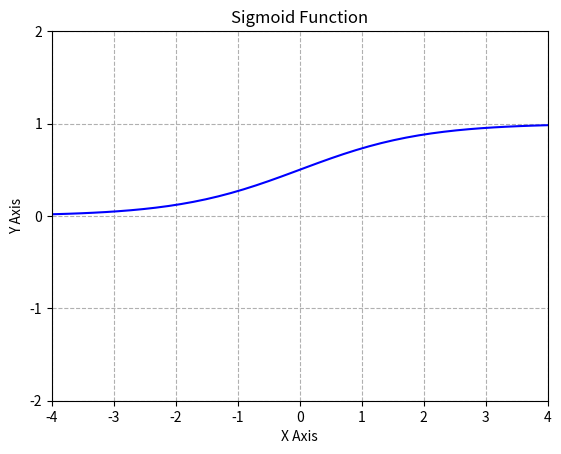
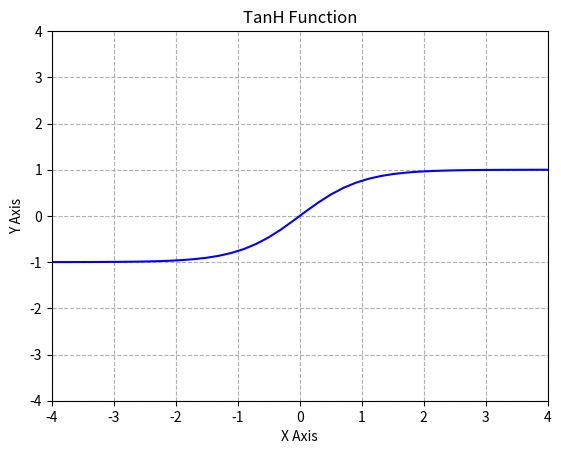

The script that saved these images, in order:
import numpy as np 
import matplotlib.pyplot as plt

##### Sigmoid
sigmoid = lambda x: 1 / (1 + np.exp(-x))

x=np.linspace(-10,10,10)

y=np.linspace(-10,10,100)

fig = plt.figure()
plt.plot(y,sigmoid(y),'b', label='linspace(-10,10,100)')

plt.grid(linestyle='--')

plt.xlabel('X Axis')

plt.ylabel('Y Axis')

plt.title('Sigmoid Function')

plt.xticks([-4, -3, -2, -1, 0, 1, 2, 3, 4])
plt.yticks([-2, -1, 0, 1, 2])

plt.ylim(-2, 2)
plt.xlim(-4, 4)

plt.show()
#plt.savefig('sigmoid.png')

fig = plt.figure()

##### TanH
tanh = lambda x: 2*sigmoid(2*x)-1

x=np.linspace(-10,10,10)

y=np.linspace(-10,10,100)

plt.plot(y,tanh(y),'b', label='linspace(-10,10,100)')

plt.grid(linestyle='--')

plt.xlabel('X Axis')

plt.ylabel('Y Axis')

plt.title('TanH Function')

plt.xticks([-4, -3, -2, -1, 0, 1, 2, 3, 4])
plt.yticks([-4, -3, -2, -1, 0, 1, 2, 3, 4])

plt.ylim(-4, 4)
plt.xlim(-4, 4)

plt.show()